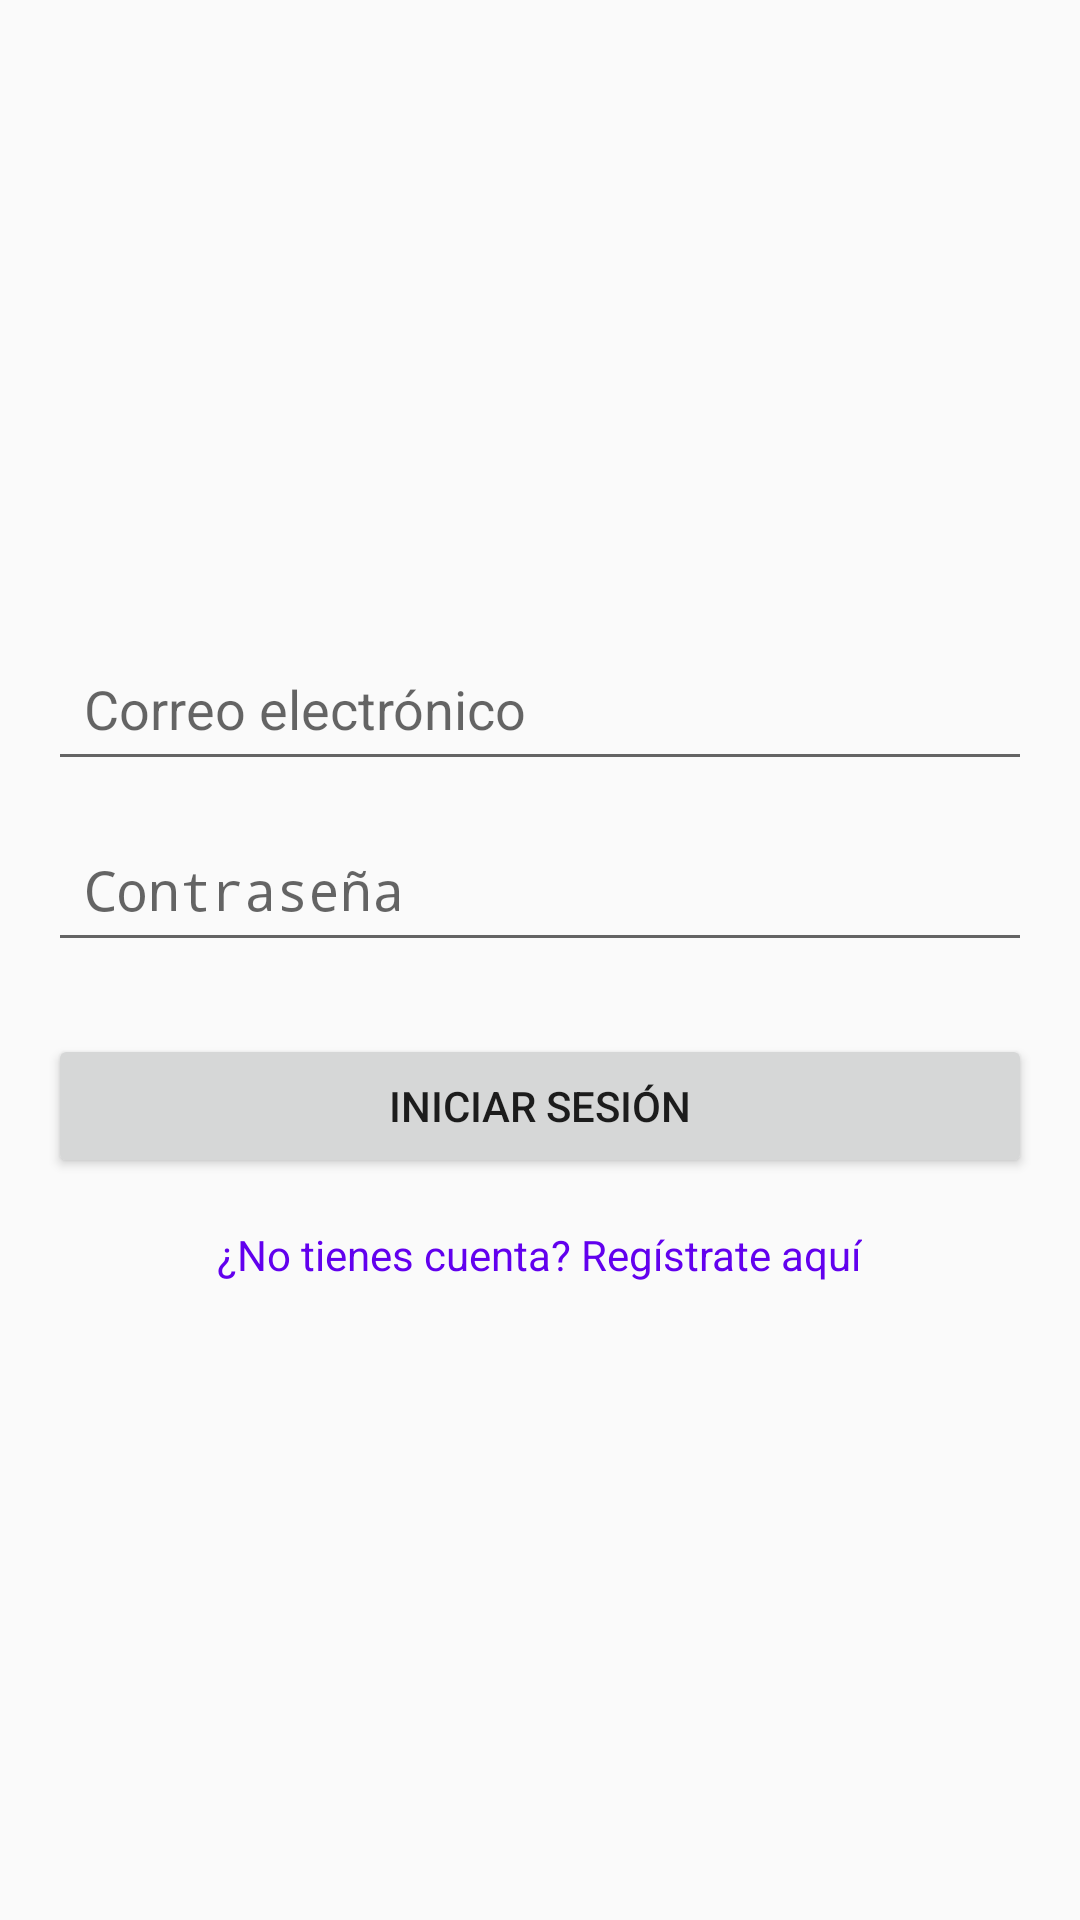

Write the Android layout XML for this screen, with the resource values it uses.
<!-- AndroidManifest.xml: application theme Theme.AppRegistro -->
<!-- res/layout/activity_login.xml -->
<?xml version="1.0" encoding="utf-8"?>
<LinearLayout xmlns:android="http://schemas.android.com/apk/res/android"
    android:layout_width="match_parent"
    android:layout_height="match_parent"
    android:orientation="vertical"
    android:gravity="center"
    android:padding="16dp">

    <EditText
        android:id="@+id/etEmail"
        android:layout_width="match_parent"
        android:layout_height="wrap_content"
        android:layout_marginBottom="12dp"
        android:hint="@string/hint_email"
        android:inputType="textEmailAddress"
        android:autofillHints="emailAddress"
        android:minHeight="48dp"
        android:padding="12dp" />

    <EditText
        android:id="@+id/etPassword"
        android:layout_width="match_parent"
        android:layout_height="wrap_content"
        android:layout_marginBottom="16dp"
        android:hint="@string/hint_password"
        android:inputType="textPassword"
        android:autofillHints="password"
        android:minHeight="48dp"
        android:padding="12dp" />

    <Button
        android:id="@+id/btnLogin"
        android:layout_width="match_parent"
        android:layout_height="wrap_content"
        android:layout_marginTop="8dp"
        android:text="@string/btn_login"
        android:minHeight="48dp"
        android:padding="12dp" />

    <TextView
        android:id="@+id/tvGoToRegister"
        android:layout_width="wrap_content"
        android:layout_height="wrap_content"
        android:text="¿No tienes cuenta? Regístrate aquí"
        android:textColor="@color/purple_500"
        android:textSize="14sp"
        android:layout_gravity="center"
        android:paddingTop="16dp" />


</LinearLayout>
<!-- resources referenced by this layout -->
<resources>
  <string name="btn_login">Iniciar sesión</string>
  <string name="hint_email">Correo electrónico</string>
  <string name="hint_password">Contraseña</string>
  <style name="Theme.AppRegistro" parent="android:Theme.Material.Light.NoActionBar" />
  <!-- not gathered from this repository: default colours our renderer supplied (Android Studio template values) -->
  <color name="purple_500">#FF6200EE</color>
</resources>
